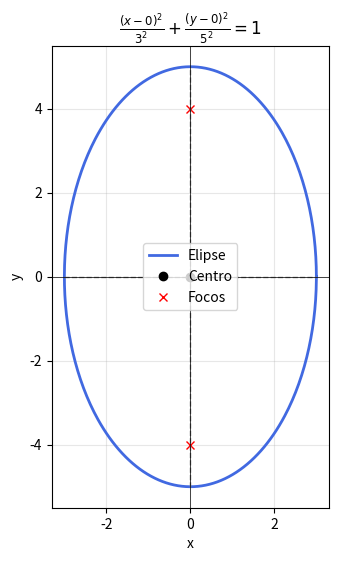

The matplotlib source for this figure:
import numpy as np
import matplotlib.pyplot as plt

# ====== VALORES DE ENTRADA ======
x = 0.0   # coordenada x do centro
y = 0.0   # coordenada y do centro
a = 5.0   # semieixo maior (vertical)
b = 3.0   # semieixo menor (horizontal)
# =================================


def main():
    if a <= 0 or b <= 0:
        raise ValueError("a e b devem ser positivos.")
    if a <= b:
        raise ValueError("Para eixo maior vertical, é preciso a > b.")

    # Equação: (X - x)^2 / b^2 + (Y - y)^2 / a^2 = 1
    t = np.linspace(0, 2 * np.pi, 400)
    X = x + b * np.cos(t)
    Y = y + a * np.sin(t)

    # Focos (ficam sobre o eixo vertical)
    c = np.sqrt(a**2 - b**2)
    focos = [(x, y + c), (x, y - c)]

    fig, ax = plt.subplots(figsize=(6, 6))
    ax.plot(X, Y, color="royalblue", linewidth=2, label="Elipse")
    ax.plot(x, y, "ko", label="Centro")
    ax.plot([f[0] for f in focos], [f[1] for f in focos], "rx", label="Focos")

    # Eixos da elipse
    ax.plot([x, x], [y - a, y + a], "--", color="gray", linewidth=1)
    ax.plot([x - b, x + b], [y, y], "--", color="gray", linewidth=1)

    ax.set_aspect("equal")
    ax.grid(True, alpha=0.3)
    ax.axhline(0, color="black", linewidth=0.5)
    ax.axvline(0, color="black", linewidth=0.5)
    ax.set_xlabel("x")
    ax.set_ylabel("y")
    ax.set_title(
        f"$\\frac{{(x-{x:g})^2}}{{{b:g}^2}} + \\frac{{(y-{y:g})^2}}{{{a:g}^2}} = 1$"
    )
    ax.legend()
    plt.show()


if __name__ == "__main__":
    main()
